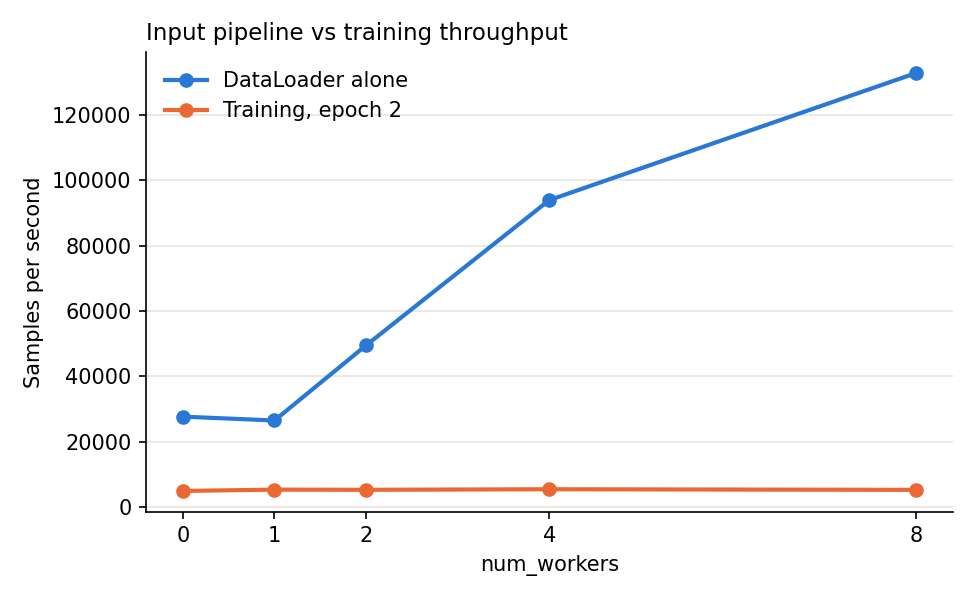

Data behind this chart, as committed beside it:
num_workers, loader_only_samples_per_s, loader_startup_s, training_samples_per_s_epoch_1, training_samples_per_s, epoch_2_train_seconds, loader_vs_training_ratio
0, 27621, 0.006963, 4798, 4866, 11.3, 5.676
1, 26442, 1.675, 4467, 5268, 10.44, 5.019
2, 49457, 3.813, 3941, 5211, 10.55, 9.491
4, 93945, 6.859, 3345, 5389, 10.21, 17.43
8, 132820, 13.91, 2496, 5196, 10.59, 25.56
